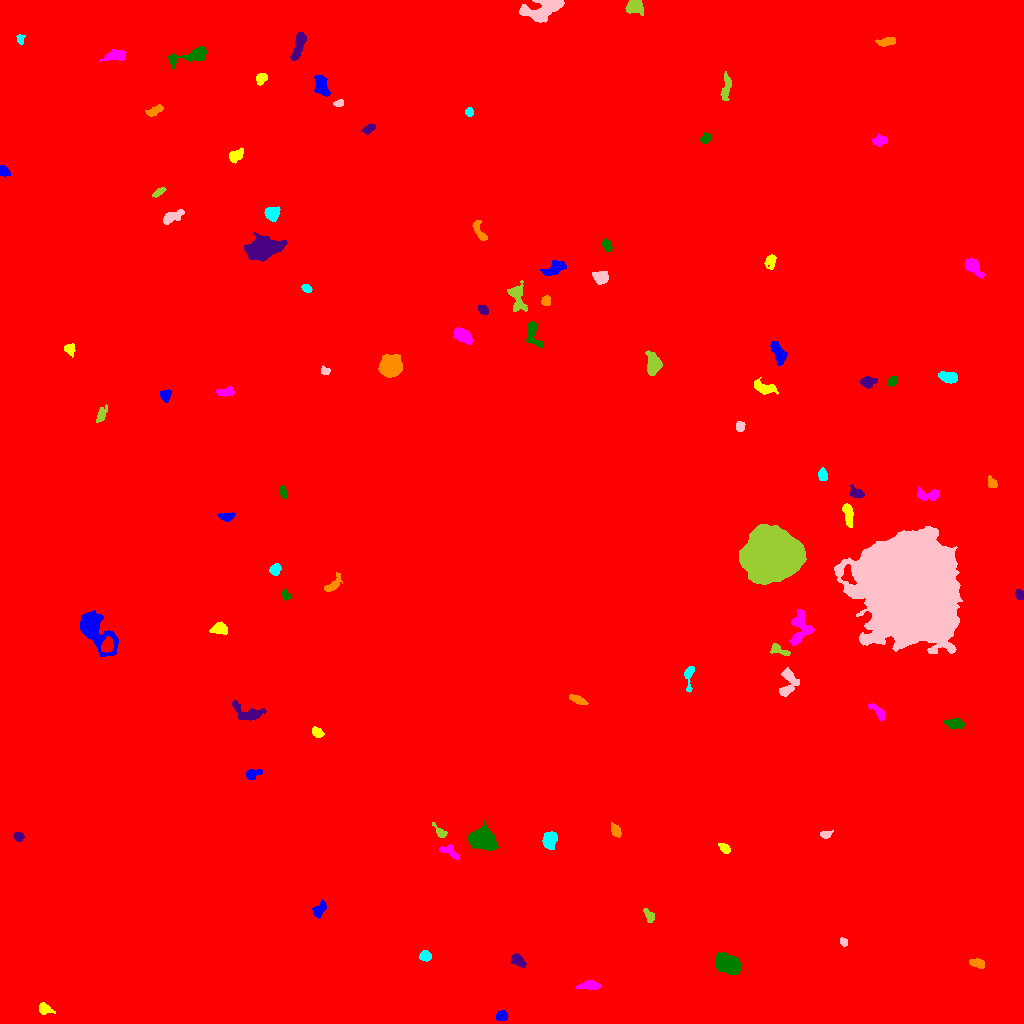

Data behind this chart, as committed beside it:
ID, X, Y, A, B, theta, total_flux, mu_max, mu_median, mu_mean, R_fwhm, R_e, R10, R90, x_start, x_end, y_start, y_end, area, greylevel
0, 525.6, 522, 302.3, 298.8, -1.015, 2791674, 18.0, 2.0, 3.079, 118.9, 245, 91.17, 406.8, 0, 1023, 0, 1023, 906752, 3.079
1, 501.4, 8.221, 2.932, 2.251, 0.4737, 249.0, 5.0, 2.0, 2.165, 3.868, 3.192, 1.128, 5.171, 496, 507, 3, 13, 115, 11.17
2, 44.33, 14.65, 3.605, 2.273, -0.4176, 268.0, 5.0, 2.0, 1.985, 3.656, 3.338, 1.262, 5.557, 39, 55, 9, 21, 135, 10.99
3, 589.6, 38.22, 4.978, 2.034, 0.009756, 492.0, 6.0, 2.0, 2.703, 5.202, 3.909, 1.596, 6.206, 575, 601, 34, 43, 182, 11.7
4, 727.6, 59.4, 6.19, 4.018, -0.436, 4649, 23.0, 9.0, 10.13, 7.653, 6.433, 2.646, 10.03, 715, 741, 49, 71, 459, 18.13
5, 517.5, 63.28, 3.486, 2.286, -0.7606, 641.0, 11.0, 4.0, 4.083, 3.868, 3.478, 1.382, 5.585, 510, 526, 56, 70, 157, 13.08
6, 977.7, 60.19, 3.557, 1.854, -0.3221, 373.0, 7.0, 3.0, 2.826, 3.949, 3.192, 1.262, 4.983, 969, 984, 55, 65, 132, 11.83
7, 425.3, 67.33, 2.863, 2.341, -0.003453, 620.0, 11.0, 5.0, 5.299, 4.107, 3.338, 1.262, 5.171, 419, 431, 62, 73, 117, 13.3
8, 843.8, 81.45, 2.23, 1.741, -0.6144, 196.0, 5.0, 3.0, 3.062, 3.523, 2.523, 0.9772, 3.909, 840, 847, 77, 86, 64, 12.06
9, 648.9, 107.4, 3.826, 1.945, -1.109, 250.0, 5.0, 2.0, 2.193, 3.742, 3.29, 1.262, 5.046, 643, 654, 101, 115, 114, 11.19
10, 963.1, 127.3, 11.33, 9.759, -0.1907, 82855, 122.0, 11.0, 26.04, 12.32, 11.53, 4.754, 22.26, 928, 1009, 92, 166, 3182, 34.04
11, 319.7, 114.5, 4.094, 2.385, 0.9644, 366.0, 6.0, 2.0, 2.316, 4.514, 3.742, 1.382, 5.917, 312, 326, 105, 124, 158, 11.32
12, 724.8, 175.3, 3.13, 1.801, -0.6452, 335.0, 7.0, 3.0, 3.284, 3.785, 3.038, 1.128, 4.82, 718, 730, 170, 180, 102, 13.28
13, 449.6, 171.9, 5.609, 2.388, -0.5178, 367.0, 7.0, 2.0, 2.28, 2.646, 3.827, 1.262, 5.997, 439, 459, 164, 179, 161, 11.28
14, 481.9, 184.5, 5.763, 4.424, -0.2911, 5891, 32.0, 9.0, 10.77, 7.024, 6.308, 2.523, 10.23, 468, 498, 173, 203, 547, 19.77
15, 18.6, 187.1, 2.431, 2.1, 0.002976, 489.0, 12.0, 5.0, 5.374, 3.432, 2.821, 1.128, 4.618, 13, 24, 182, 191, 91, 13.37
16, 615.4, 192.9, 3.336, 2.095, -1.086, 273.0, 5.0, 2.0, 2.256, 3.989, 3.385, 1.382, 5.171, 611, 621, 186, 201, 121, 11.26
17, 550, 183.6, 4.346, 3.362, 1.358, 913.0, 8.0, 4.0, 4.04, 6.77, 5.015, 1.954, 7.464, 542, 557, 174, 192, 226, 12.04
18, 825.5, 188.8, 2.699, 1.691, 0.1123, 200.0, 5.0, 2.0, 2.381, 3.568, 2.585, 0.9772, 4.029, 820, 833, 185, 193, 84, 11.38
19, 439.8, 191.2, 4.441, 1.7, -0.8394, 234.0, 6.0, 2.0, 2.167, 3.656, 2.985, 1.128, 4.886, 432, 447, 186, 201, 108, 11.17
20, 730.8, 239, 14.24, 6.146, -0.3978, 2192, 9.0, 4.0, 3.985, 7.959, 7.569, 2.985, 11.6, 708, 749, 221, 252, 550, 11.99
21, 252.4, 249.4, 4.062, 2.345, 0.305, 540.0, 7.0, 4.0, 3.942, 4.787, 3.7, 1.493, 5.781, 246, 262, 244, 254, 137, 11.94
22, 317.8, 290.7, 3.01, 2.083, -0.6461, 379.0, 7.0, 4.0, 3.509, 4.222, 3.192, 1.262, 4.951, 312, 324, 286, 297, 108, 12.51
23, 878.1, 311.4, 5.947, 2.104, -0.8162, 482.0, 6.0, 3.0, 3.279, 5.557, 3.949, 1.596, 6.077, 868, 884, 302, 320, 147, 11.28
24, 954.8, 300, 4.349, 2.316, -0.1062, 506.0, 6.0, 3.0, 2.891, 5.754, 4.107, 1.596, 6.232, 943, 964, 295, 305, 175, 11.89
25, 249.2, 310.5, 8.705, 3.531, -0.3488, 771.0, 7.0, 2.0, 2.432, 4.72, 4.72, 1.871, 8.5, 232, 266, 303, 323, 317, 11.43
26, 578, 323.7, 4.345, 1.779, -0.4296, 358.0, 6.0, 2.0, 2.712, 4.514, 3.432, 1.262, 5.528, 569, 588, 319, 329, 132, 11.71
27, 689, 346.7, 7.622, 2.07, 1.524, 379.0, 7.0, 2.0, 2.461, 3.192, 3.742, 1.382, 6.05, 684, 694, 331, 357, 154, 11.46
28, 787.6, 341.3, 7.946, 3.966, 1.42, 1274, 11.0, 3.0, 4.096, 5.202, 5.232, 2.034, 8.556, 779, 799, 327, 356, 311, 12.1
29, 779.6, 373.1, 6.079, 2.09, -0.4354, 311.0, 6.0, 2.0, 2.19, 4.222, 3.568, 1.262, 5.47, 770, 790, 368, 380, 142, 14.19
30, 107, 377.7, 3.562, 2.599, 1.269, 864.0, 12.0, 5.0, 5.366, 4.951, 3.868, 1.493, 5.997, 101, 113, 371, 387, 161, 23.37
31, 93.55, 394.6, 11.65, 5.476, -0.9018, 8172, 35.0, 7.0, 9.954, 6.887, 7.291, 2.821, 13.03, 80, 118, 367, 413, 821, 17.95
32, 219.3, 395, 3.794, 2.615, 0.02664, 554.0, 7.0, 3.0, 3.166, 4.886, 3.949, 1.596, 6.283, 209, 227, 389, 402, 175, 12.17
33, 800.3, 396, 8.765, 5.481, 1.441, 1079, 6.0, 2.0, 2.533, 7.899, 6.531, 2.585, 10.08, 789, 814, 378, 414, 426, 12.53
34, 285.1, 428.5, 2.394, 1.7, -0.8736, 200.0, 6.0, 2.0, 2.439, 3.29, 2.459, 0.9772, 3.827, 281, 291, 423, 434, 82, 13.44
35, 1020, 428.6, 2.621, 2, -1.087, 299.0, 6.0, 3.0, 3.602, 4.334, 2.932, 1.128, 4.514, 1015, 1023, 424, 434, 83, 11.6
36, 333.3, 439, 5.811, 2.394, 0.8427, 464.0, 6.0, 3.0, 2.795, 5.412, 4.146, 1.693, 6.383, 324, 342, 432, 451, 166, 15.8
37, 275, 453.5, 2.858, 2.343, 1.005, 474.0, 9.0, 4.0, 3.983, 3.7, 3.241, 1.262, 5.202, 269, 281, 448, 460, 119, 15.98
38, 906.6, 434.1, 24.28, 20.2, -0.9218, 246532, 93.0, 16.0, 22.7, 21.54, 26.21, 9.69, 46.58, 834, 962, 370, 497, 10862, 32.7
39, 770, 467.4, 10.98, 9.727, -0.02677, 138440, 235.0, 27.0, 47.17, 10.37, 11.81, 4.406, 22.64, 739, 806, 439, 499, 2935, 67.17
40, 249.9, 514.5, 3.674, 2.607, 1.266, 401.0, 7.0, 2.0, 2.621, 3.656, 3.523, 1.262, 5.781, 244, 257, 504, 522, 153, 11.62
41, 226.5, 506.9, 4.039, 1.963, 0.08991, 341.0, 5.0, 3.0, 2.772, 4.549, 3.478, 1.382, 5.412, 217, 235, 502, 511, 123, 11.77
42, 847.8, 510.3, 5.873, 2.155, -1.368, 835.0, 11.0, 3.5, 4.217, 4.184, 4.107, 1.596, 6.817, 842, 853, 496, 520, 198, 14.22
43, 928.3, 528.6, 6.554, 2.476, -0.01463, 315.0, 5.0, 1.0, 1.537, 3.7, 3.868, 1.382, 6.358, 917, 939, 523, 537, 205, 13.54
44, 283.2, 531, 3.143, 1.554, -1.113, 225.0, 6.0, 2.0, 2.473, 3.785, 2.821, 1.128, 4.37, 279, 287, 525, 538, 91, 13.47
45, 856.9, 530.3, 3.716, 2.294, -0.3391, 393.0, 7.0, 3.0, 2.911, 3.785, 3.385, 1.262, 5.47, 849, 864, 526, 539, 135, 11.91
46, 992.4, 540.6, 2.924, 1.929, -0.9068, 264.0, 6.0, 2.0, 2.722, 3.785, 2.932, 1.128, 4.652, 988, 997, 536, 548, 97, 11.72
47, 822.8, 548.3, 2.945, 2.09, -1.377, 335.0, 6.0, 3.0, 3.073, 4.442, 3.192, 1.262, 4.853, 818, 827, 543, 556, 109, 12.07
48, 739.9, 596.7, 2.427, 1.965, -1.496, 286.0, 7.0, 3.0, 3.213, 3.432, 2.764, 1.128, 4.406, 736, 745, 592, 602, 89, 12.21
49, 101.1, 608.7, 3.675, 1.839, 1.159, 304.0, 7.0, 2.0, 2.286, 3.29, 2.985, 1.128, 5.109, 96, 107, 601, 619, 133, 11.29
50, 517, 509.8, 84.04, 55.95, -0.1604, 4518537, 199.0, 33.0, 42.31, 58.08, 84.74, 33.04, 141.4, 294, 817, 333, 704, 106800, 49.31
51, 165.1, 628.1, 2.746, 2.277, 1.413, 362.0, 7.0, 3.0, 3.068, 3.742, 3.09, 1.262, 5.015, 160, 171, 621, 634, 118, 12.07
52, 763.2, 636, 6.354, 2.807, -0.3236, 879.0, 8.0, 4.0, 3.889, 6.18, 4.787, 1.871, 7.421, 754, 778, 629, 646, 226, 12.89
53, 226.5, 631.5, 4.55, 1.964, 0.05393, 290.0, 6.0, 2.0, 2.057, 3.7, 3.385, 1.262, 5.499, 215, 234, 627, 637, 141, 11.06
54, 892.5, 642, 2.441, 1.926, 0.8983, 259.0, 6.0, 3.0, 2.91, 3.827, 2.706, 1.128, 4.334, 888, 897, 637, 647, 89, 12.91
55, 867.1, 641.5, 3.424, 2.495, 0.1249, 460.0, 7.0, 3.0, 2.949, 4.26, 3.523, 1.382, 5.698, 860, 877, 635, 647, 156, 11.95
56, 390.5, 657.6, 5.072, 4.732, 0.2923, 7143, 38.0, 13.0, 15.23, 7.092, 6.232, 2.459, 10.14, 378, 402, 646, 669, 469, 28.23
57, 948.6, 646.3, 4.523, 2.485, -0.2013, 638.0, 7.0, 3.0, 3.306, 5.352, 4.184, 1.693, 6.531, 938, 957, 640, 652, 193, 13.31
58, 324.7, 652.8, 1.905, 1.658, -0.4616, 185.0, 7.0, 2.0, 2.606, 2.764, 2.185, 0.7979, 3.523, 321, 330, 649, 658, 71, 13.61
59, 653.2, 659.2, 5.707, 3.37, -1.504, 2316, 16.0, 7.0, 8.014, 6.723, 5.412, 2.185, 8.368, 645, 662, 648, 673, 289, 15.01
... 41 more rows
